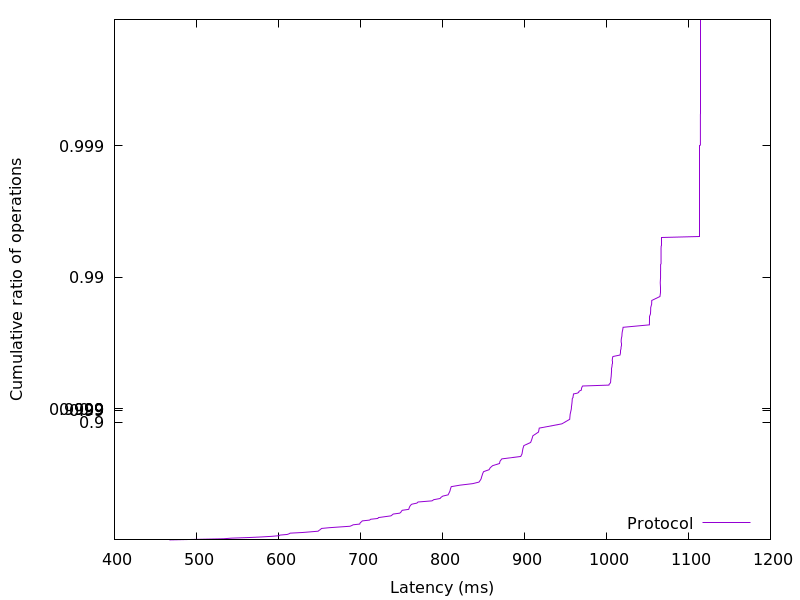

The data file committed next to this chart (first rows):
467.040256, 0.01
502.8, 0.02
533.4, 0.03
542.4, 0.04
563.3, 0.05
579.3, 0.06
591.4, 0.07
600.8, 0.08
601.6, 0.09
610.6, 0.1
612.9, 0.11
614.3, 0.12
629.3, 0.13
639, 0.14
648.4, 0.15
649.3, 0.16
650.6, 0.17
651.7, 0.18
652.5, 0.19
662, 0.2
674, 0.21
687.3, 0.22
689.4, 0.23
691.1, 0.24
699.1, 0.25
699.4, 0.26
700, 0.27
701.4, 0.28
702.2, 0.29
711.1, 0.3
712.6, 0.31
721.2, 0.32
721.8, 0.33
729.2, 0.34
737.2, 0.35
738.6, 0.36
739.9, 0.37
747.9, 0.38
749.4, 0.39
749.9, 0.4
751, 0.41
758.9, 0.42
759.3, 0.43
759.7, 0.44
760.3, 0.45
761.1, 0.46
762.6, 0.47
768.8, 0.48
770.2, 0.49
787.3, 0.5
789.3, 0.51
797.1, 0.52
798.3, 0.53
800.4, 0.54
806.9, 0.55
807.7, 0.56
808.5, 0.57
809.2, 0.58
809.6, 0.59
810.1, 0.6
810.8, 0.61
... 298 more rows
